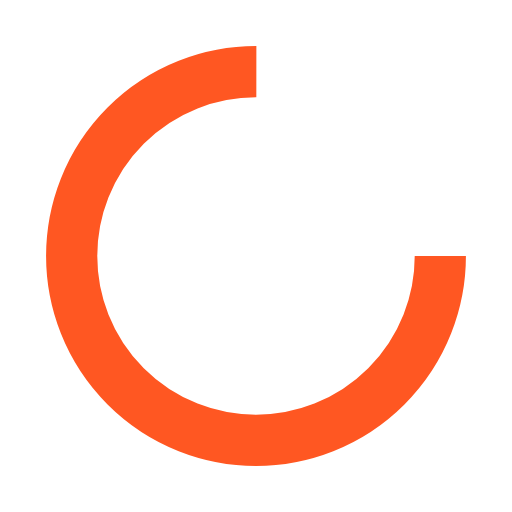
t = 0.00 s
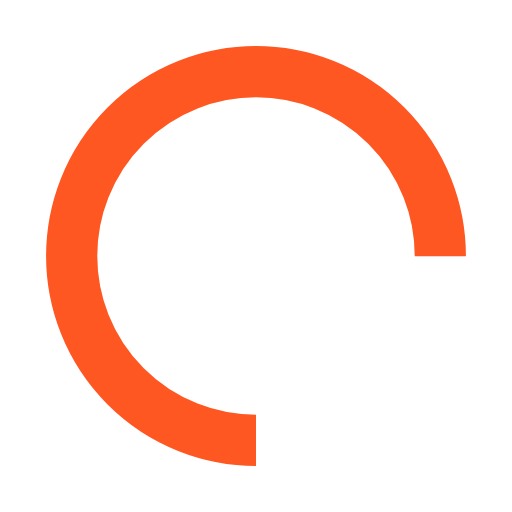
t = 0.25 s
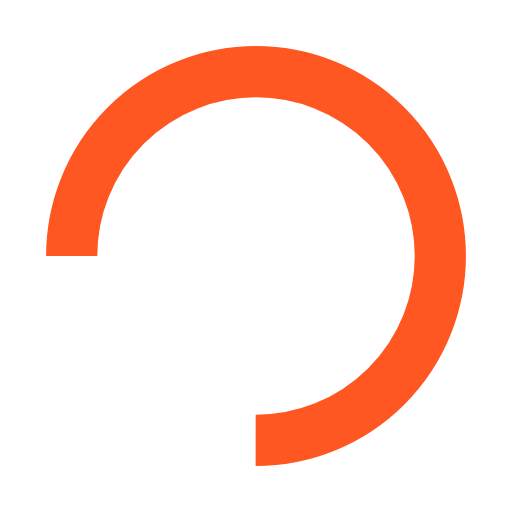
t = 0.50 s
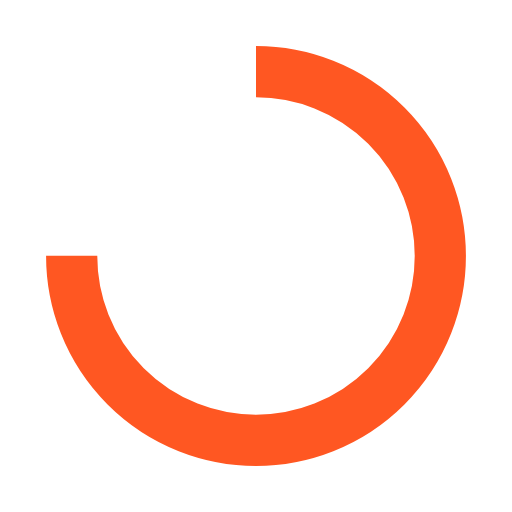
t = 0.75 s

The animated SVG that drew these frames (rendered in a browser with its animation timeline set to each time). Animation: 1 SMIL element (animateTransform=1); one cycle of 1.00 s, repeats indefinitely.

<svg xmlns="http://www.w3.org/2000/svg" viewBox="0 0 100 100" preserveAspectRatio="xMidYMid" width="84" height="84" style="shape-rendering: auto; display: block; background: transparent;" xmlns:xlink="http://www.w3.org/1999/xlink"><g><circle stroke-dasharray="169.64600329384882 58.548667764616276" r="36" stroke-width="10" stroke="#ff5722" fill="none" cy="50" cx="50">
  <animateTransform keyTimes="0;1" values="0 50 50;360 50 50" dur="1s" repeatCount="indefinite" type="rotate" attributeName="transform"></animateTransform>
</circle><g></g></g><!-- [ldio] generated by https://loading.io --></svg>